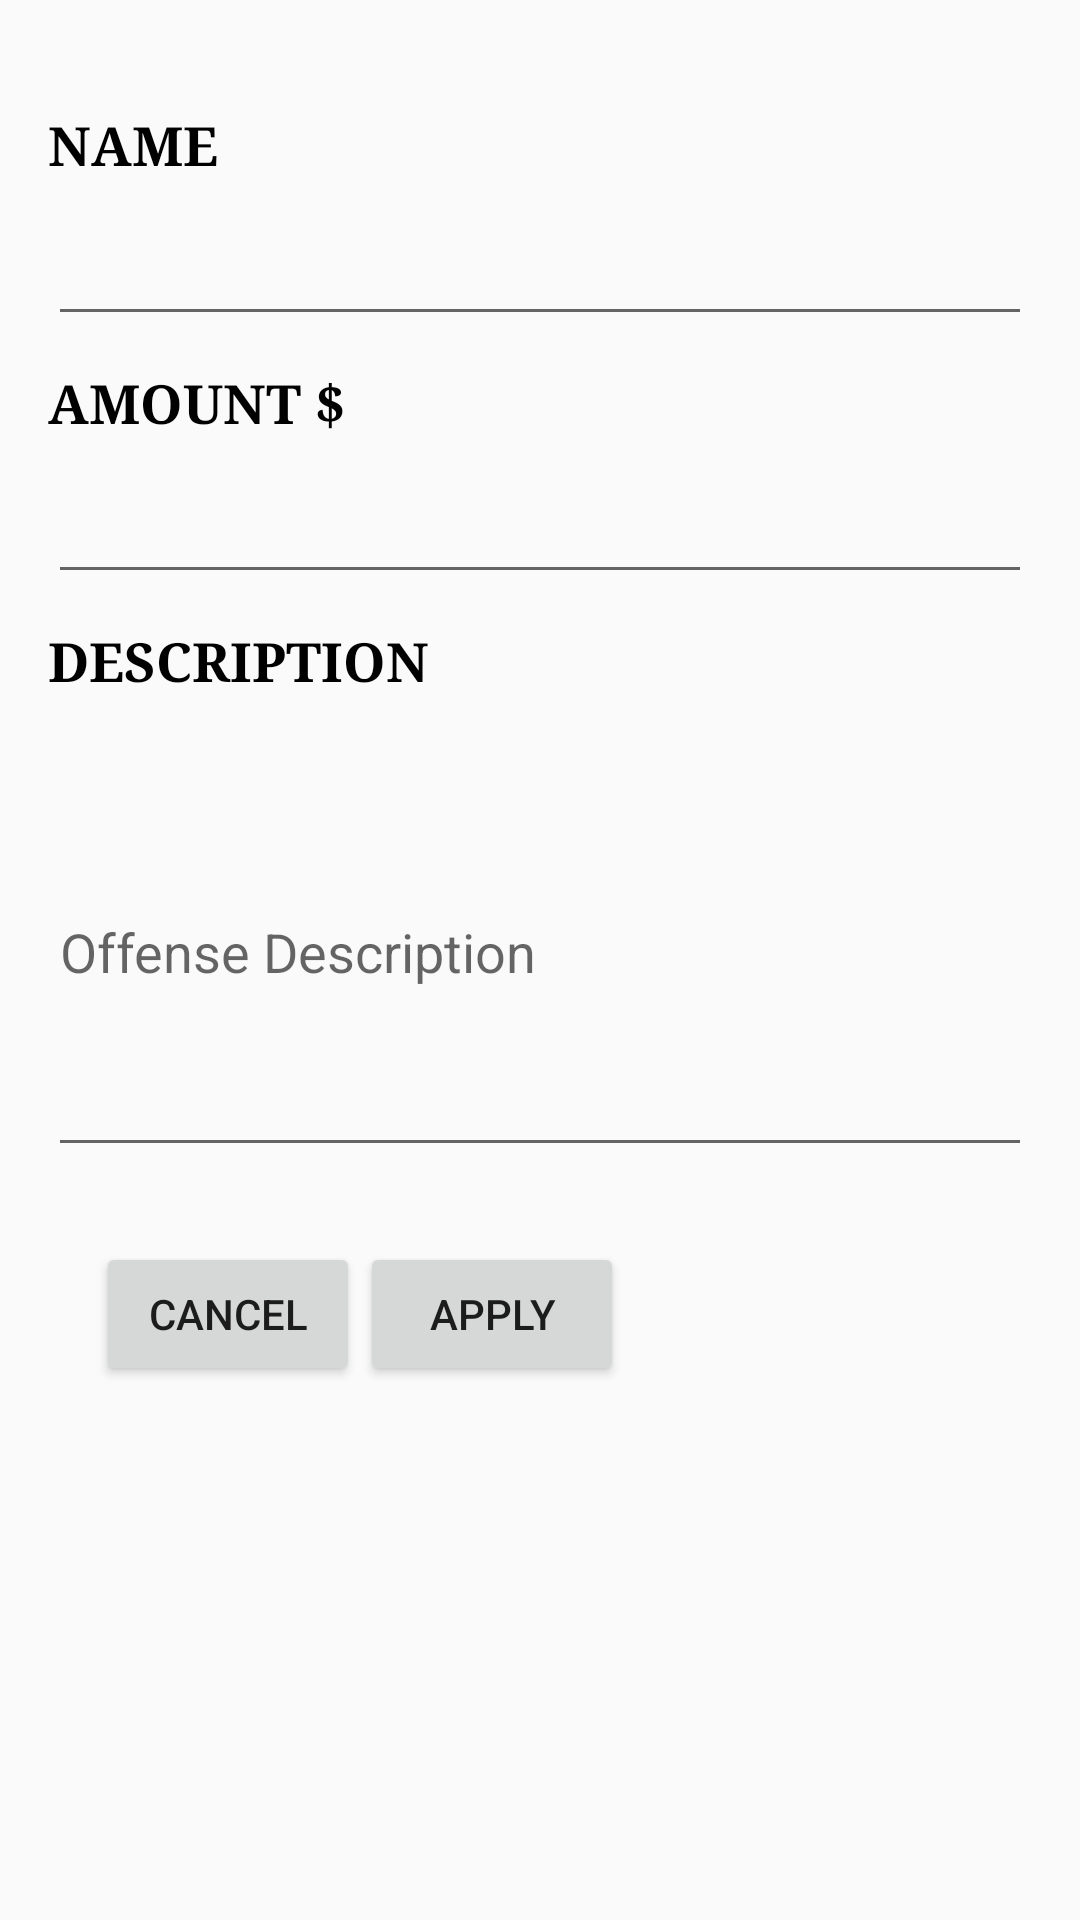

Here is an Android app screen rendered from its layout file. Give the layout XML and the strings, colors and styles it references.
<!-- AndroidManifest.xml: activity theme AppTheme.NoActionBar -->
<!-- res/layout/activity_offenses.xml -->
<?xml version="1.0" encoding="utf-8"?>

<RelativeLayout xmlns:android="http://schemas.android.com/apk/res/android"

    android:layout_width="match_parent"
    android:layout_height="match_parent"
    android:padding="@dimen/activity_horizontal_margin"
    android:orientation="horizontal"
    >

    <TextView
        android:text="Name"
        android:layout_width="wrap_content"
        android:layout_height="wrap_content"
        android:layout_marginTop="20dp"
        android:id="@+id/textView"
        android:textSize="18sp"
        android:textStyle="normal|bold"
        android:textAllCaps="true"
        android:fontFamily="serif"
        android:textColor="@color/black" />

    <EditText
        android:id="@+id/cName"
        android:layout_width="match_parent"
        android:layout_height="wrap_content"
        android:layout_below="@+id/textView"
        android:layout_marginTop="10dp"
        android:inputType="textPersonName" />


    <TextView
        android:text="Amount $"
        android:layout_width="wrap_content"
        android:layout_height="wrap_content"
        android:layout_below="@+id/cName"
        android:layout_alignStart="@+id/cName"
        android:id="@+id/textView2"
        android:textAllCaps="true"
        android:textStyle="normal|bold"
        android:textSize="18sp"
        android:layout_marginTop="10dp"
        android:fontFamily="serif"
        android:textColor="@color/black" />


    <EditText
        android:id="@+id/cAmount"
        android:layout_width="match_parent"
        android:layout_height="wrap_content"
        android:layout_alignStart="@+id/textView2"
        android:layout_below="@+id/textView2"
        android:layout_marginTop="10dp"
        android:inputType="textPersonName" />

    <TextView
        android:text="Description"
        android:layout_width="match_parent"
        android:layout_height="wrap_content"
        android:id="@+id/textView4"
        android:layout_below="@+id/cAmount"
        android:layout_alignStart="@+id/cAmount"
        android:textStyle="normal|bold"
        android:textAllCaps="true"
        android:textSize="18sp"
        android:layout_marginTop="10dp"
        android:fontFamily="serif"
        android:textColor="@color/black" />

    <EditText
        android:id="@+id/cDesc"
        android:layout_width="match_parent"
        android:layout_height="wrap_content"
        android:hint="Offense Description"
        android:inputType="textMultiLine"
        android:minLines="6"
        android:layout_marginTop="10dp"
        android:layout_below="@+id/textView4"
        android:layout_alignStart="@+id/cAmount" />



    <Button
        android:text="Cancel"
        android:layout_width="wrap_content"
        android:layout_height="wrap_content"
        android:layout_marginStart="16dp"
        android:layout_marginTop="25dp"
android:layout_below="@+id/cDesc"
        android:id="@+id/cBtnCancel"
        android:layout_alignStart="@+id/cDesc" />//0713668062

    <Button
        android:text="Apply"
        android:id="@+id/cBtnOkay"
        android:layout_width="wrap_content"
        android:layout_height="wrap_content"
        android:layout_alignTop="@+id/cBtnCancel"
        android:layout_toRightOf="@+id/cBtnCancel"/>









</RelativeLayout>
<!-- resources referenced by this layout -->
<resources>
  <color name="black">#000000</color>
  <dimen name="activity_horizontal_margin">16dp</dimen>
  <style name="AppTheme.NoActionBar">
          <item name="windowActionBar">false</item>
          <item name="windowNoTitle">true</item>
      </style>
</resources>
